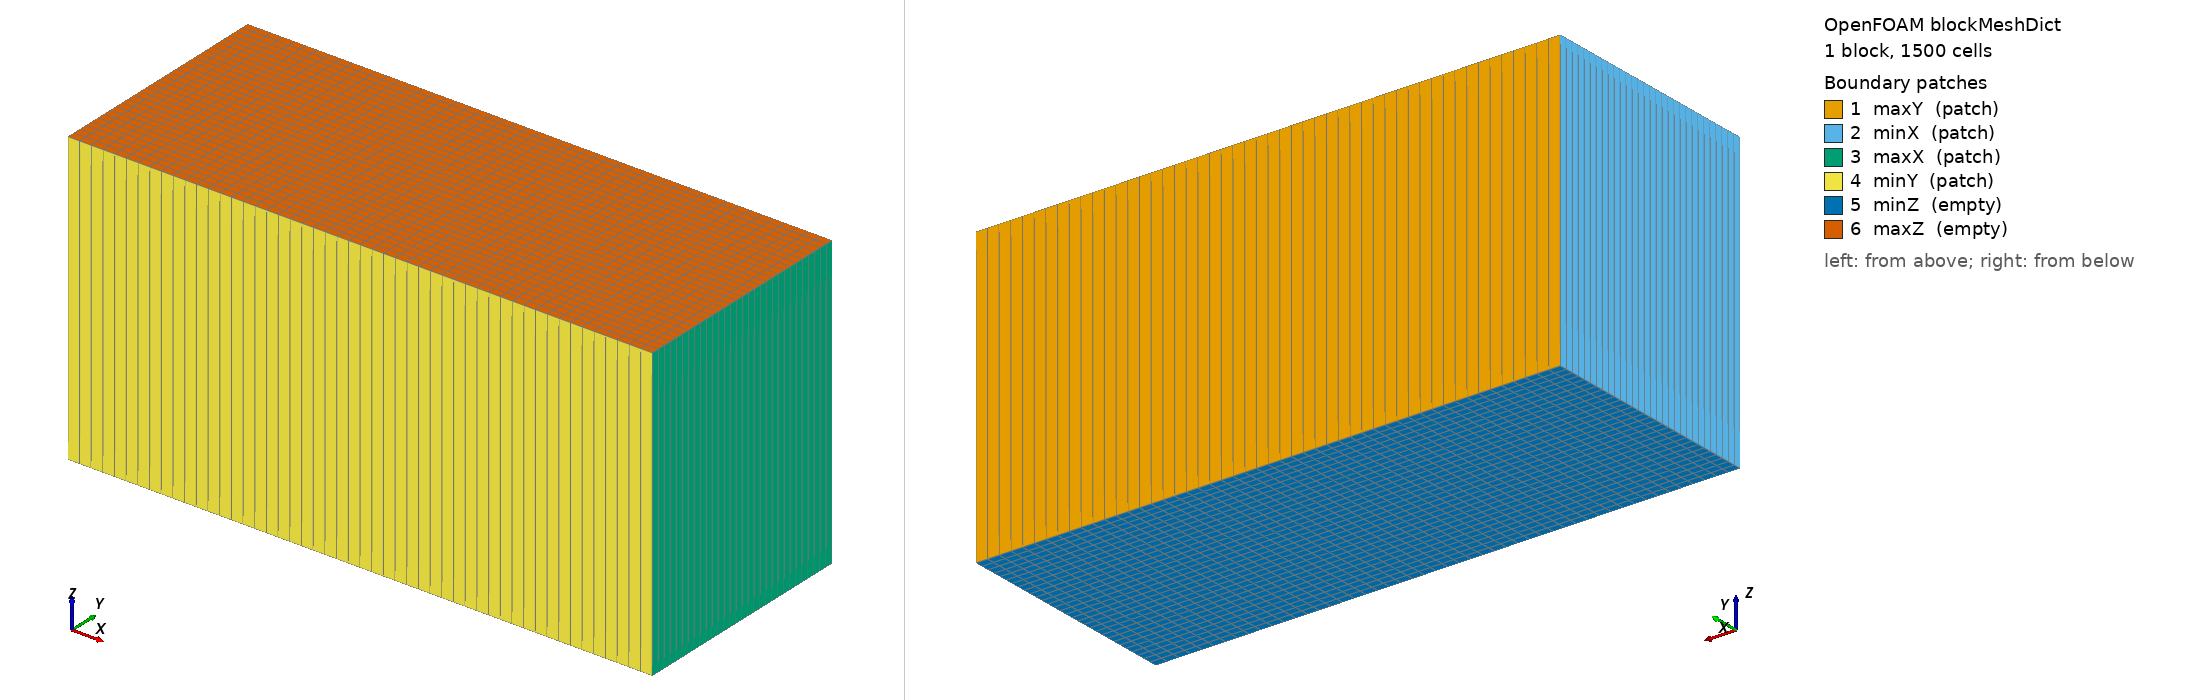

OpenFOAM case: the mesh blockMesh builds from blockMeshDict, 1 block(s), 1500 cells. Boundary patches (legend numbers): 1 maxY (patch), 2 minX (patch), 3 maxX (patch), 4 minY (patch), 5 minZ (empty), 6 maxZ (empty). Left view from above one corner, right view from below the opposite corner. Boundary conditions: 6 field file(s) under 0/; 0 of 6 drawn patches have an entry in a shipped field file.

=== system/blockMeshDict ===
/*--------------------------------*- C++ -*----------------------------------*\
| =========                 |                                                 |
| \\      /  F ield         | OpenFOAM: The Open Source CFD Toolbox           |
|  \\    /   O peration     | Version:  v2606                                 |
|   \\  /    A nd           | Website:  www.openfoam.com                      |
|    \\/     M anipulation  |                                                 |
\*---------------------------------------------------------------------------*/
FoamFile
{
    version     2.0;
    format      ascii;
    class       dictionary;
    object      blockMeshDict;
}
// * * * * * * * * * * * * * * * * * * * * * * * * * * * * * * * * * * * * * //

scale   1;

vertices
(
    (-0.1 -0.04  -0.05)
    ( 0.1 -0.04  -0.05)
    ( 0.1  0.04  -0.05)
    (-0.1  0.04  -0.05)
    (-0.1 -0.04   0.05)
    ( 0.1 -0.04   0.05)
    ( 0.1  0.04   0.05)
    (-0.1  0.04   0.05)
);

blocks
(
    hex (0 1 2 3 4 5 6 7) (50 30 1) simpleGrading (1 1 1)
);

edges
(
);

boundary
(
    maxY
    {
        type patch;
        faces
        (
            (3 7 6 2)
        );
    }
    minX
    {
        type patch;
        faces
        (
            (0 4 7 3)
        );
    }
    maxX
    {
        type patch;
        faces
        (
            (2 6 5 1)
        );
    }
    minY
    {
        type patch;
        faces
        (
            (1 5 4 0)
        );
    }
    minZ
    {
        type empty;
        faces
        (
            (0 3 2 1)
        );
    }
    maxZ
    {
        type empty;
        faces
        (
            (4 5 6 7)
        );
    }
);

mergePatchPairs
(
);

// ************************************************************************* //


=== system/controlDict ===
/*--------------------------------*- C++ -*----------------------------------*\
| =========                 |                                                 |
| \\      /  F ield         | OpenFOAM: The Open Source CFD Toolbox           |
|  \\    /   O peration     | Version:  v2606                                 |
|   \\  /    A nd           | Website:  www.openfoam.com                      |
|    \\/     M anipulation  |                                                 |
\*---------------------------------------------------------------------------*/
FoamFile
{
    version     2.0;
    format      ascii;
    class       dictionary;
    location    "system";
    object      controlDict;
}
// * * * * * * * * * * * * * * * * * * * * * * * * * * * * * * * * * * * * * //

application     chtMultiRegionFoam;

startFrom       startTime;

startTime       0.00;

stopAt          endTime;

endTime         100;

deltaT          0.0001;

writeControl    adjustable;

writeInterval   10;

purgeWrite      0;

writeFormat     ascii;

writePrecision  8;

writeCompression off;

timeFormat      general;

timePrecision   6;

runTimeModifiable yes;

maxCo           0.6;

// Maximum diffusion number
maxDi           10.0;

adjustTimeStep  yes;

maxDeltaT       1;

// ************************************************************************* //
